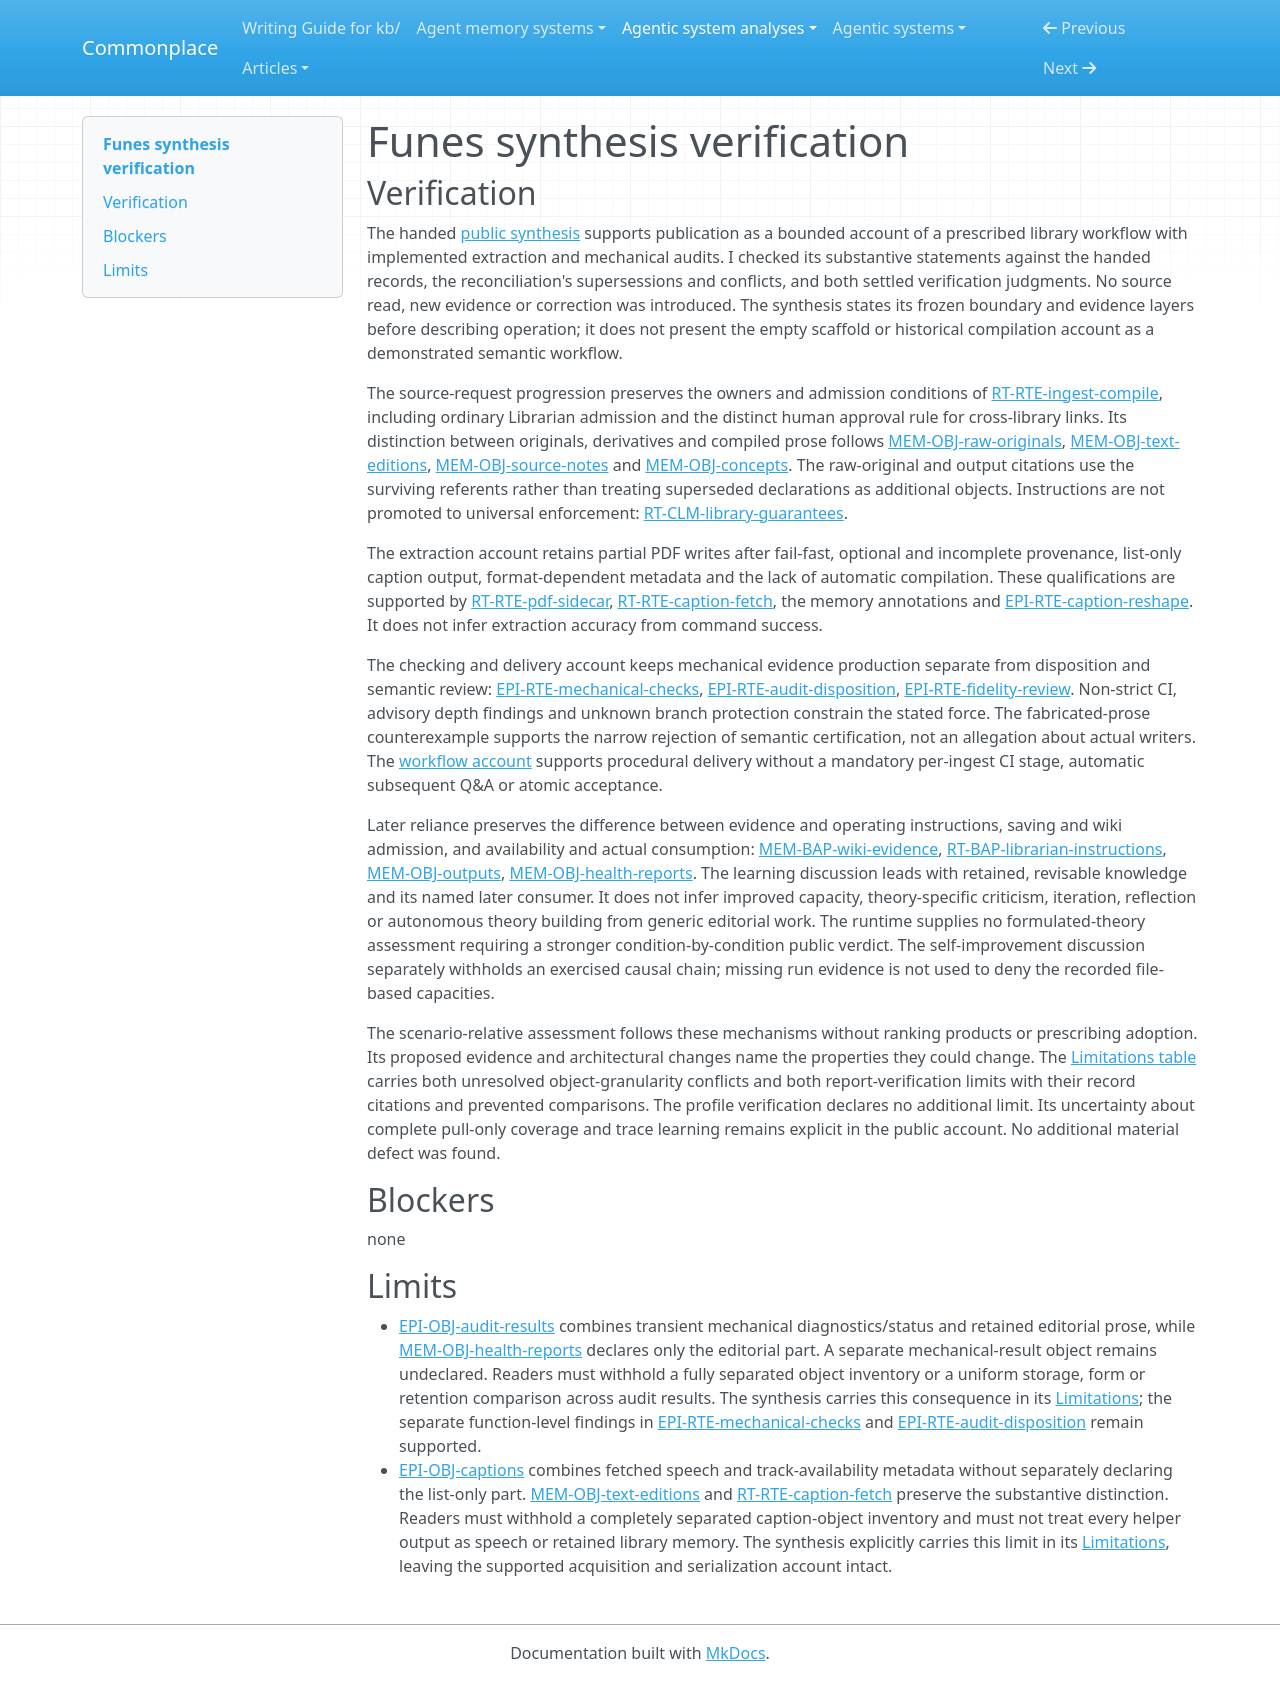

repository: zby/commonplace · page: agentic-system-analyses/retained/funes/synthesis-verification/index.html · generator: mkdocs

---
type: agentic-system-analyses/types/agentic-system-verification.md
description: "Independent synthesis verification of Funes's prescribed library lifecycle and bounded executable checks at the frozen revision."
run-id: AAS-2026-10-15-funes-a9e6dbb3946a-01
reviewed-boundary: 3fb448b8e0d1ab5f6de3c6de61d8d556dab4ee11
---

# Funes synthesis verification

## Verification

The handed [public synthesis](synthesis.md#bounded-synthesis) supports publication as a bounded account of a prescribed library workflow with implemented extraction and mechanical audits. I checked its substantive statements against the handed records, the reconciliation's supersessions and conflicts, and both settled verification judgments. No source read, new evidence or correction was introduced. The synthesis states its frozen boundary and evidence layers before describing operation; it does not present the empty scaffold or historical compilation account as a demonstrated semantic workflow.

The source-request progression preserves the owners and admission conditions of [RT-RTE-ingest-compile](runtime.md#rt-rte-ingest-compile), including ordinary Librarian admission and the distinct human approval rule for cross-library links. Its distinction between originals, derivatives and compiled prose follows [MEM-OBJ-raw-originals](memory.md#mem-obj-raw-originals), [MEM-OBJ-text-editions](memory.md#mem-obj-text-editions), [MEM-OBJ-source-notes](memory.md#mem-obj-source-notes) and [MEM-OBJ-concepts](memory.md#mem-obj-concepts). The raw-original and output citations use the surviving referents rather than treating superseded declarations as additional objects. Instructions are not promoted to universal enforcement: [RT-CLM-library-guarantees](runtime.md#rt-clm-library-guarantees).

The extraction account retains partial PDF writes after fail-fast, optional and incomplete provenance, list-only caption output, format-dependent metadata and the lack of automatic compilation. These qualifications are supported by [RT-RTE-pdf-sidecar](runtime.md#rt-rte-pdf-sidecar), [RT-RTE-caption-fetch](runtime.md#rt-rte-caption-fetch), the memory annotations and [EPI-RTE-caption-reshape](epistemic.md#epi-rte-caption-reshape). It does not infer extraction accuracy from command success.

The checking and delivery account keeps mechanical evidence production separate from disposition and semantic review: [EPI-RTE-mechanical-checks](epistemic.md#epi-rte-mechanical-checks), [EPI-RTE-audit-disposition](epistemic.md#epi-rte-audit-disposition), [EPI-RTE-fidelity-review](epistemic.md#epi-rte-fidelity-review). Non-strict CI, advisory depth findings and unknown branch protection constrain the stated force. The fabricated-prose counterexample supports the narrow rejection of semantic certification, not an allegation about actual writers. The [workflow account](workflow.md#workflow-account) supports procedural delivery without a mandatory per-ingest CI stage, automatic subsequent Q&A or atomic acceptance.

Later reliance preserves the difference between evidence and operating instructions, saving and wiki admission, and availability and actual consumption: [MEM-BAP-wiki-evidence](memory.md#mem-bap-wiki-evidence), [RT-BAP-librarian-instructions](runtime.md#rt-bap-librarian-instructions), [MEM-OBJ-outputs](memory.md#mem-obj-outputs), [MEM-OBJ-health-reports](memory.md#mem-obj-health-reports). The learning discussion leads with retained, revisable knowledge and its named later consumer. It does not infer improved capacity, theory-specific criticism, iteration, reflection or autonomous theory building from generic editorial work. The runtime supplies no formulated-theory assessment requiring a stronger condition-by-condition public verdict. The self-improvement discussion separately withholds an exercised causal chain; missing run evidence is not used to deny the recorded file-based capacities.

The scenario-relative assessment follows these mechanisms without ranking products or prescribing adoption. Its proposed evidence and architectural changes name the properties they could change. The [Limitations table](synthesis.md#limitations) carries both unresolved object-granularity conflicts and both report-verification limits with their record citations and prevented comparisons. The profile verification declares no additional limit. Its uncertainty about complete pull-only coverage and trace learning remains explicit in the public account. No additional material defect was found.

## Blockers

none

## Limits

- [EPI-OBJ-audit-results](epistemic.md#epi-obj-audit-results) combines transient mechanical diagnostics/status and retained editorial prose, while [MEM-OBJ-health-reports](memory.md#mem-obj-health-reports) declares only the editorial part. A separate mechanical-result object remains undeclared. Readers must withhold a fully separated object inventory or a uniform storage, form or retention comparison across audit results. The synthesis carries this consequence in its [Limitations](synthesis.md#limitations); the separate function-level findings in [EPI-RTE-mechanical-checks](epistemic.md#epi-rte-mechanical-checks) and [EPI-RTE-audit-disposition](epistemic.md#epi-rte-audit-disposition) remain supported.
- [EPI-OBJ-captions](epistemic.md#epi-obj-captions) combines fetched speech and track-availability metadata without separately declaring the list-only part. [MEM-OBJ-text-editions](memory.md#mem-obj-text-editions) and [RT-RTE-caption-fetch](runtime.md#rt-rte-caption-fetch) preserve the substantive distinction. Readers must withhold a completely separated caption-object inventory and must not treat every helper output as speech or retained library memory. The synthesis explicitly carries this limit in its [Limitations](synthesis.md#limitations), leaving the supported acquisition and serialization account intact.
